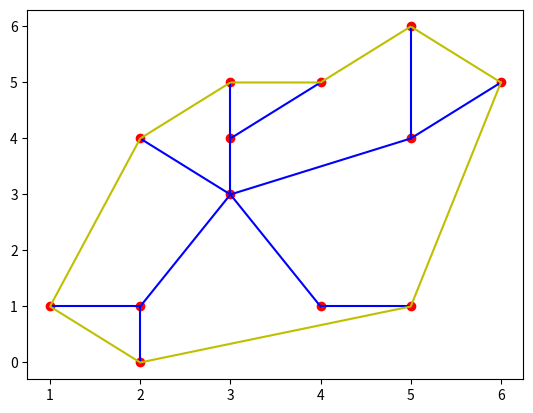

Python code for this plot:
## 给定图计算服务区域
import numpy as np
import matplotlib.pyplot as plt
import math


class point:
    def __init__(self,x,y):
        self.x = x
        self.y = y
def dis(a:point,b:point):
    return math.sqrt((a.x - b.x)**2 + (a.y - b.y)**2)

def get_node(Tree,V,id,pre_p,ans=[]):
    kids = Tree[id].copy()
    if len(kids)==0:
        ans.append(id)
        return
    pro = []
    for k in kids:
        dy = V[k].y-V[id].y
        dx = V[k].x-V[id].x
        p = math.atan2(dy,dx)
        p = (p-pre_p)%(2*math.pi)
        pro.append(p)
    pro = np.array(pro)
    kids = np.array(kids)
    index = pro.argsort()
    kids = kids[index]
    for k in kids:
        p = math.atan2(V[id].y-V[k].y,V[id].x-V[k].x)
        get_node(Tree,V,k,p,ans)
    

def isRayIntersectsSegment(poi,s_poi,e_poi): #[x,y] [lng,lat]
    #输入：判断点，边起点，边终点，都是[lng,lat]格式数组
    if s_poi[1]==e_poi[1]: #排除与射线平行、重合，线段首尾端点重合的情况
        return False
    if s_poi[1]>poi[1] and e_poi[1]>poi[1]: #线段在射线上边
        return False
    if s_poi[1]<poi[1] and e_poi[1]<poi[1]: #线段在射线下边
        print(1)
        return False
    if s_poi[1]==poi[1] and e_poi[1]>poi[1]: #交点为下端点，对应spoint
        print(2)
        return False
    if e_poi[1]==poi[1] and s_poi[1]>poi[1]: #交点为下端点，对应epoint
        print(3)
        return False
    if s_poi[0]<poi[0] and e_poi[0]<poi[0]: #线段在射线左边
        print(4)
        return False

    xseg=e_poi[0]-(e_poi[0]-s_poi[0])*(e_poi[1]-poi[1])/(e_poi[1]-s_poi[1]) #求交
    if xseg<poi[0]: #交点在射线起点的左侧
        return False
    return True  #排除上述情况之后

def isPoiWithinPoly(poi,poly):
    #输入：点，多边形二维数组
    #poly=[[x1,y1],[x2,y2],……,[xn,yn],[x1,y1]] 

    sinsc=0 #交点个数
    #循环每条边的曲线->each polygon 是二维数组[[x1,y1],…[xn,yn]]
    for i in range(len(poly)-1): #[0,len-1]
        s_poi=poly[i]
        e_poi=poly[i+1]
        if isRayIntersectsSegment(poi,s_poi,e_poi):
            sinsc+=1 #有交点就加1

    return True if sinsc%2==1 else  False

if __name__ == "__main__":
    V = [point(3,3),point(5,4),point(6,5),point(5,6),point(4,1),point(5,1),point(3,4),point(4,5),point(3,5),point(2,4),point(2,1),point(1,1),point(2,0)]
    pNum = len(V)
    E = [[0 for i in range(pNum)] for i in range(pNum)]
    E = np.array(E)
    ## 边初始化
    E[0,1],E[1,0]=1,0
    E[1,2],E[2,1]=1,0
    E[1,3],E[3,1]=1,0
    E[0,4],E[4,0]=1,0
    E[4,5],E[5,4]=1,0
    E[0,6],E[6,0]=1,0
    E[6,7],E[7,6]=1,0
    E[6,8],E[8,6]=1,0
    E[0,9],E[9,0]=1,0
    E[0,10],E[10,0]=1,0
    E[10,11],E[11,10]=1,0
    E[10,12],E[12,10]=1,0
    fig = plt.figure() 
    axes = fig.add_subplot(1,1,1)
    x = [i.x for i in V]
    y = [i.y for i in V]
    axes.scatter(x,y,color='r')
    for i in range(pNum):
        for j in range(pNum):
            if E[i,j]==1:
                axes.plot([V[i].x,V[j].x],[V[i].y,V[j].y],color='b')
    #构建树结构
    Tree = []
    for i in range(pNum):
        tree_t = []
        for j in range(pNum):
            if E[i,j]==1:
                tree_t.append(j)
        Tree.append(tree_t)
    print(Tree)
    ans = []
    get_node(Tree,V,0,0.0,ans)
    ans.append(ans[0])
    print(ans)
    x = [V[i].x for i in ans]
    y = [V[i].y for i in ans]
    axes.plot(x,y,color='y')
    plt.show()
    poly = [[V[i].x,V[i].y] for i in ans]
    print(isPoiWithinPoly([3,1],poly))